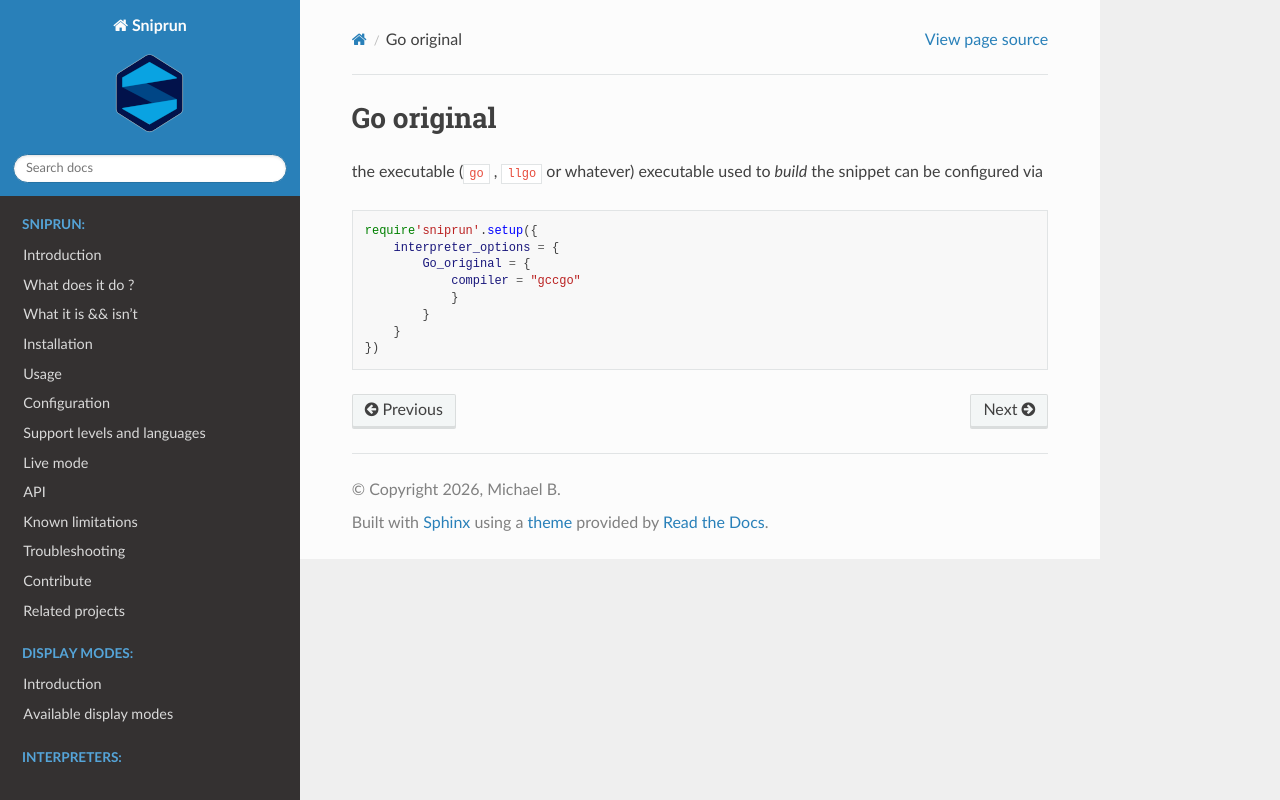

repository: michaelb/sniprun · page: sources/interpreters/Go_original.html · generator: sphinx

## Go original
the executable (`go` , `llgo` or whatever) executable used to
_build_ the snippet can be configured via


```lua
require'sniprun'.setup({
    interpreter_options = {
        Go_original = {
            compiler = "gccgo"
            }
        }
    }
})
```
